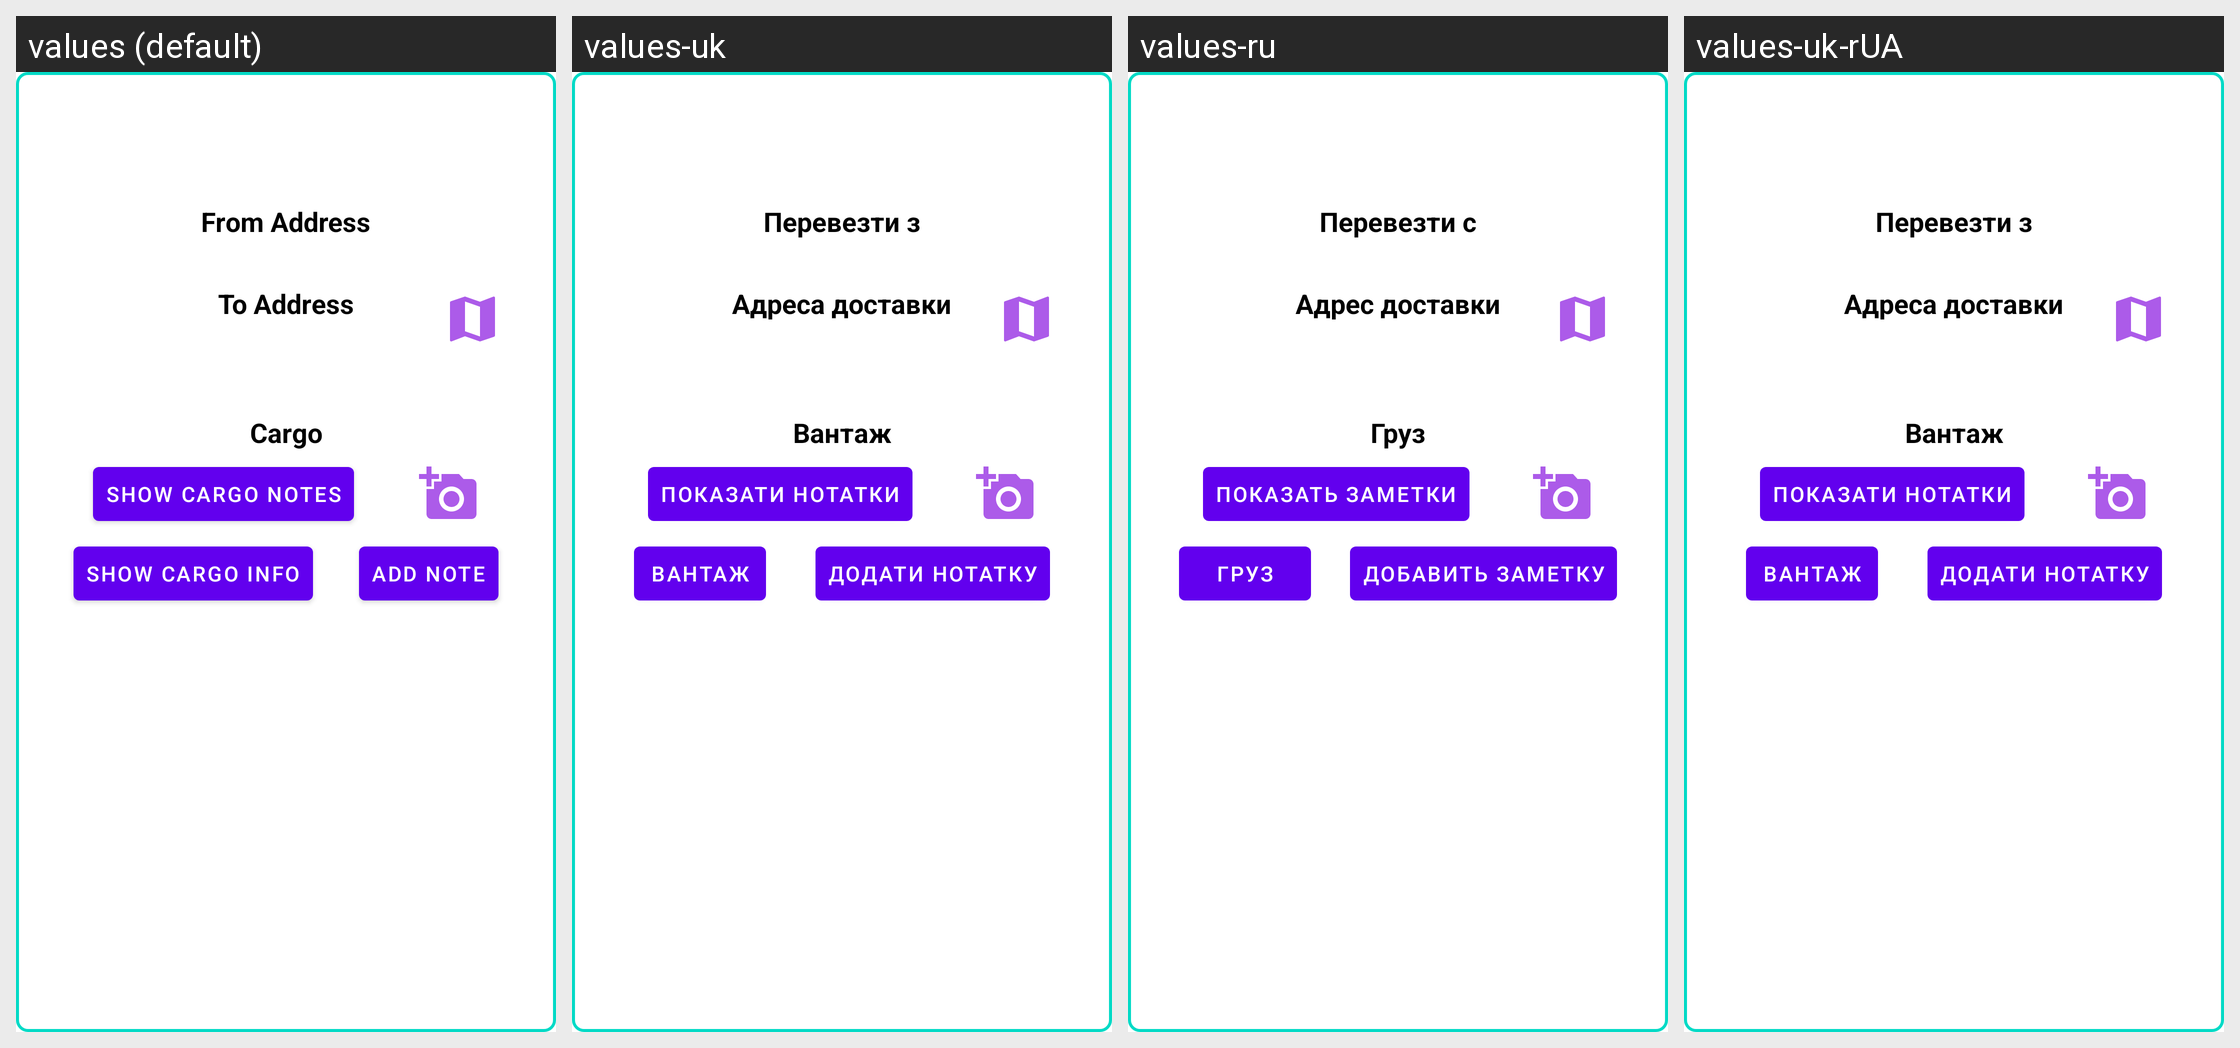

For this localized Android screen grid, give each drawn string resource with its value in every locale shown.
Android screen res/layout/cargo_request_row.xml rendered under 4 locales, left to right: values (default), values-uk, values-ru, values-uk-rUA. Device: Nexus 5 (rendered at 1080×1920; each locale shown at half size, 540×960, under a caption strip naming it); theme Theme.MaterialComponents.DayNight.NoActionBar.
Strings drawn on this screen, with the default value and each locale's value (text and hints the layout hard-codes, and strings that could not be matched under every locale, appear in the picture but are not listed):

from_address
  values: From Address
  values-uk: Перевезти з
  values-ru: Перевезти с
  values-uk-rUA: Перевезти з

to_address
  values: To Address
  values-uk: Адреса доставки
  values-ru: Адрес доставки
  values-uk-rUA: Адреса доставки

cargo
  values: Cargo
  values-uk: Вантаж
  values-ru: Груз
  values-uk-rUA: Вантаж

show_cargo_notes
  values: Show cargo notes
  values-uk: Показати нотатки
  values-ru: Показать заметки
  values-uk-rUA: Показати нотатки

add_note
  values: Add Note
  values-uk: Додати нотатку
  values-ru: Добавить заметку
  values-uk-rUA: Додати нотатку  [from values-uk]
